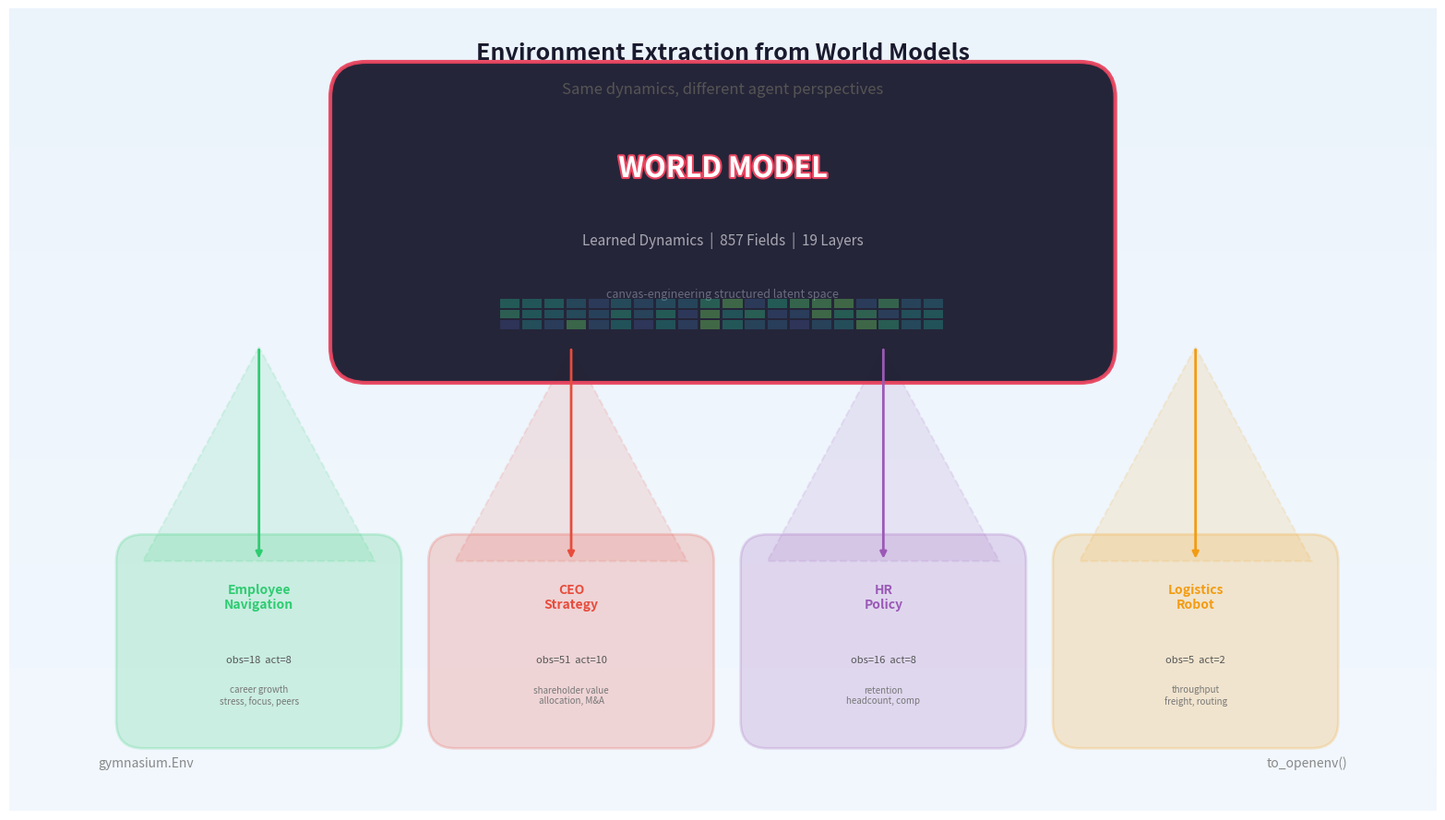
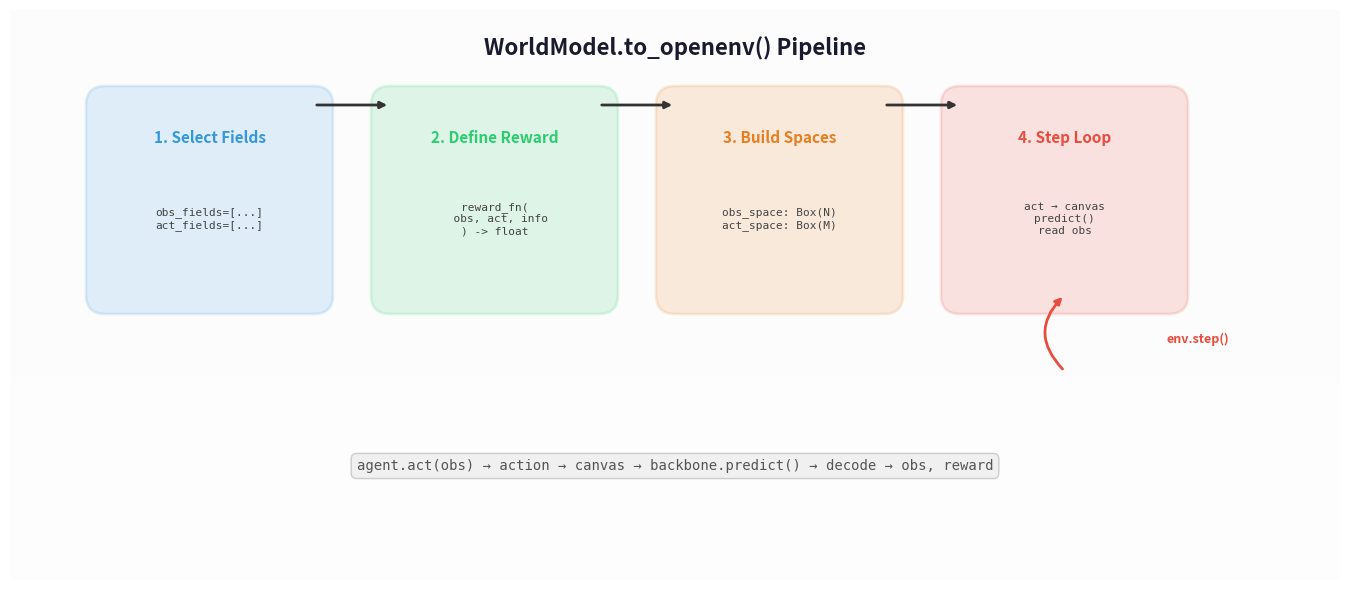
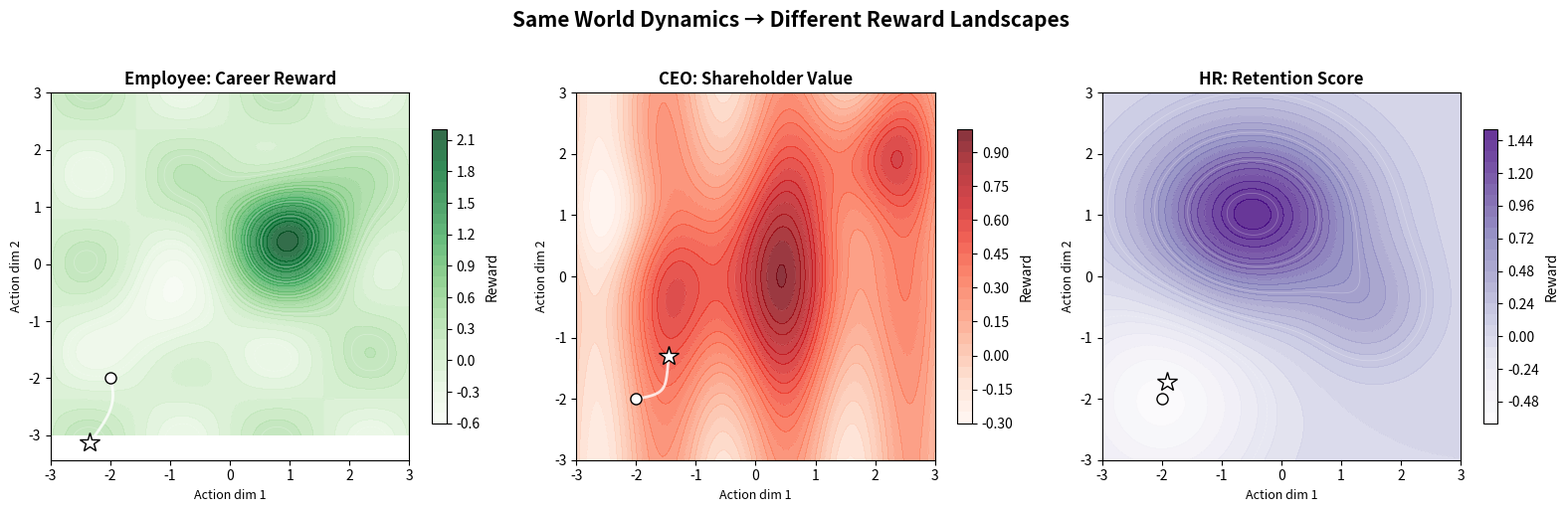
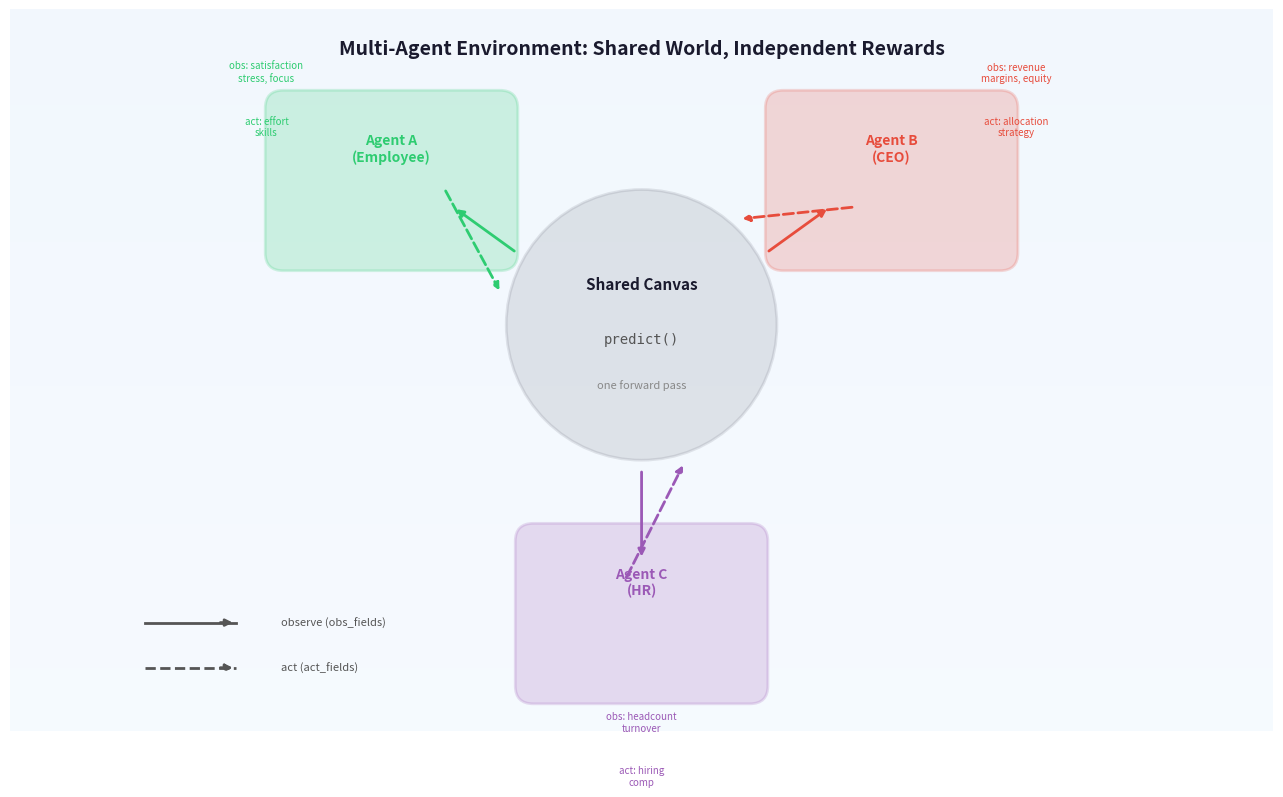
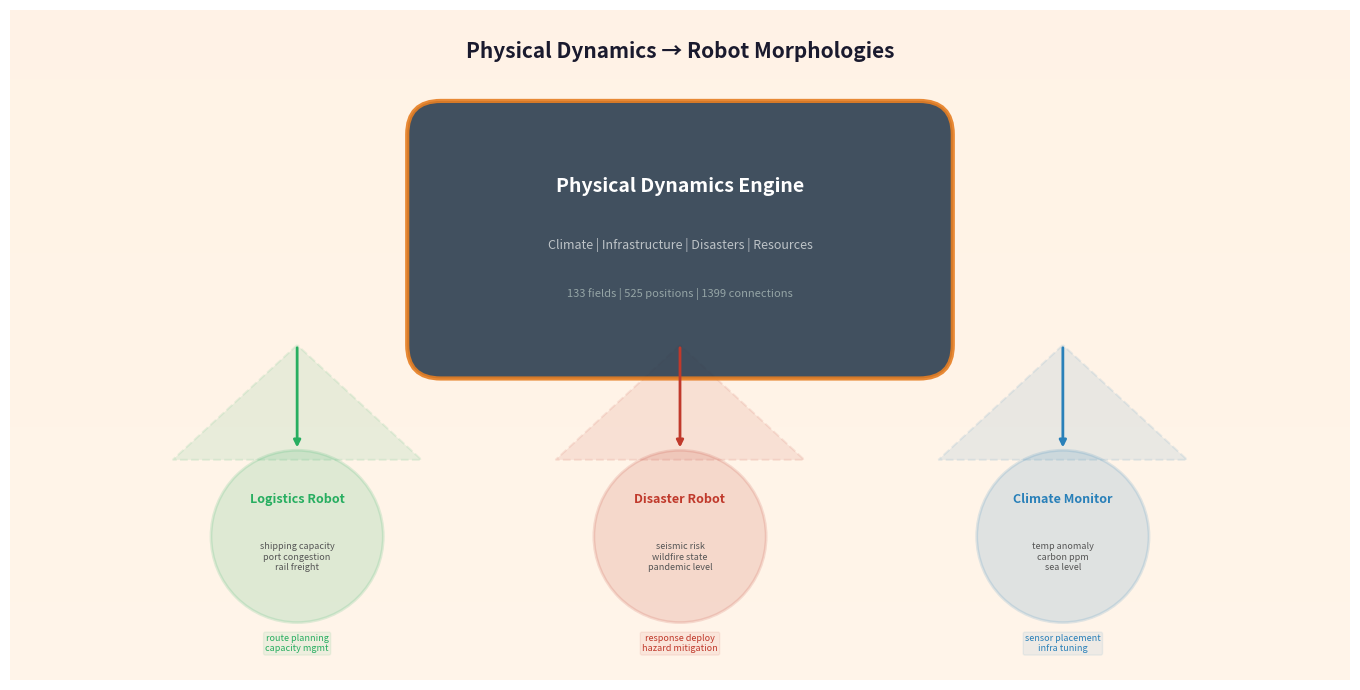

Recreate these plots in Python, in order.
"""Generate beautiful visualization assets for the environment extraction docs."""

import numpy as np
import os

import matplotlib
matplotlib.use("Agg")
import matplotlib.pyplot as plt
import matplotlib.patches as mpatches
from matplotlib.patches import FancyArrowPatch, FancyBboxPatch
from matplotlib.collections import PatchCollection
import matplotlib.patheffects as pe

os.makedirs("docs/assets", exist_ok=True)

# ═══════════════════════════════════════════════════════════════════
# 1. Hero diagram: World Model → Multiple Environments
# ═══════════════════════════════════════════════════════════════════

fig, ax = plt.subplots(figsize=(16, 9))
ax.set_xlim(0, 16)
ax.set_ylim(0, 9)
ax.set_aspect("equal")
ax.axis("off")

# Background gradient effect
for i in range(100):
    y = i / 100 * 9
    ax.axhspan(y, y + 0.09, color=plt.cm.Blues(0.03 + 0.03 * (i / 100)), zorder=0)

# Central world model — large box
wm_box = FancyBboxPatch((4, 5.2), 8, 2.8, boxstyle="round,pad=0.4",
                          facecolor="#1a1a2e", edgecolor="#e94560", linewidth=3,
                          alpha=0.95, zorder=5)
ax.add_patch(wm_box)

ax.text(8, 7.2, "WORLD MODEL", ha="center", va="center",
        fontsize=22, fontweight="bold", color="white", zorder=6,
        path_effects=[pe.withStroke(linewidth=3, foreground="#e94560")])
ax.text(8, 6.4, "Learned Dynamics  |  857 Fields  |  19 Layers",
        ha="center", va="center", fontsize=11, color="#a8a8b3", zorder=6)
ax.text(8, 5.8, "canvas-engineering structured latent space",
        ha="center", va="center", fontsize=9, color="#6c6c80", style="italic", zorder=6)

# Canvas visualization inside world model
for cx in range(20):
    for cy in range(3):
        x = 5.5 + cx * 0.25
        y = 5.4 + cy * 0.12
        color = plt.cm.viridis(np.random.random() * 0.6 + 0.2)
        rect = plt.Rectangle((x, y), 0.22, 0.1, facecolor=color, alpha=0.4, zorder=6)
        ax.add_patch(rect)

# Title
ax.text(8, 8.5, "Environment Extraction from World Models",
        ha="center", va="center", fontsize=18, fontweight="bold",
        color="#1a1a2e", zorder=6)
ax.text(8, 8.1, "Same dynamics, different agent perspectives",
        ha="center", va="center", fontsize=12, color="#555", style="italic", zorder=6)

# Environments as colored perspective cones
envs = [
    {"name": "Employee\nNavigation", "color": "#2ecc71", "x": 2, "obs": 18, "act": 8,
     "desc": "career growth\nstress, focus, peers"},
    {"name": "CEO\nStrategy", "color": "#e74c3c", "x": 5.5, "obs": 51, "act": 10,
     "desc": "shareholder value\nallocation, M&A"},
    {"name": "HR\nPolicy", "color": "#9b59b6", "x": 9, "obs": 16, "act": 8,
     "desc": "retention\nheadcount, comp"},
    {"name": "Logistics\nRobot", "color": "#f39c12", "x": 12.5, "obs": 5, "act": 2,
     "desc": "throughput\nfreight, routing"},
]

for env in envs:
    x, color = env["x"], env["color"]

    # Perspective cone from world model down to env
    cone = plt.Polygon(
        [(x + 0.8, 5.2), (x - 0.5, 2.8), (x + 2.1, 2.8)],
        facecolor=color, alpha=0.12, edgecolor=color,
        linewidth=1.5, linestyle="--", zorder=3,
    )
    ax.add_patch(cone)

    # Environment box
    env_box = FancyBboxPatch((x - 0.5, 1.0), 2.6, 1.8, boxstyle="round,pad=0.3",
                              facecolor=color, alpha=0.2, edgecolor=color,
                              linewidth=2, zorder=5)
    ax.add_patch(env_box)

    # Gym icon
    ax.text(x + 0.8, 2.4, env["name"], ha="center", va="center",
            fontsize=10, fontweight="bold", color=color, zorder=6)
    ax.text(x + 0.8, 1.7, f"obs={env['obs']}  act={env['act']}",
            ha="center", va="center", fontsize=8, color="#555", zorder=6)
    ax.text(x + 0.8, 1.3, env["desc"], ha="center", va="center",
            fontsize=7, color="#777", style="italic", zorder=6)

    # Arrow from world model
    ax.annotate("", xy=(x + 0.8, 2.8), xytext=(x + 0.8, 5.2),
                arrowprops=dict(arrowstyle="-|>", color=color, lw=2,
                               connectionstyle="arc3,rad=0"),
                zorder=7)

# Labels
ax.text(1, 0.5, "gymnasium.Env", ha="left", fontsize=10, color="#888",
        style="italic", zorder=6)
ax.text(15, 0.5, "to_openenv()", ha="right", fontsize=10, color="#888",
        style="italic", zorder=6)

fig.tight_layout()
fig.savefig("docs/assets/env_hero.png", dpi=200, bbox_inches="tight",
            facecolor="white", edgecolor="none")
plt.close(fig)
print("Saved: docs/assets/env_hero.png")


# ═══════════════════════════════════════════════════════════════════
# 2. Flow chart: to_openenv() pipeline
# ═══════════════════════════════════════════════════════════════════

fig, ax = plt.subplots(figsize=(14, 6))
ax.set_xlim(0, 14)
ax.set_ylim(0, 6)
ax.set_aspect("equal")
ax.axis("off")

# Background
for i in range(100):
    y = i / 100 * 6
    ax.axhspan(y, y + 0.06, color=plt.cm.Greys(0.02 + 0.01 * (i / 100)), zorder=0)

# Step boxes
steps = [
    {"x": 1, "y": 3, "w": 2.2, "h": 2, "color": "#3498db",
     "title": "1. Select Fields",
     "body": "obs_fields=[...]\nact_fields=[...]"},
    {"x": 4, "y": 3, "w": 2.2, "h": 2, "color": "#2ecc71",
     "title": "2. Define Reward",
     "body": "reward_fn(\n  obs, act, info\n) -> float"},
    {"x": 7, "y": 3, "w": 2.2, "h": 2, "color": "#e67e22",
     "title": "3. Build Spaces",
     "body": "obs_space: Box(N)\nact_space: Box(M)"},
    {"x": 10, "y": 3, "w": 2.2, "h": 2, "color": "#e74c3c",
     "title": "4. Step Loop",
     "body": "act → canvas\npredict()\nread obs"},
]

for step in steps:
    box = FancyBboxPatch((step["x"], step["y"]), step["w"], step["h"],
                          boxstyle="round,pad=0.2",
                          facecolor=step["color"], alpha=0.15,
                          edgecolor=step["color"], linewidth=2, zorder=5)
    ax.add_patch(box)
    ax.text(step["x"] + step["w"] / 2, step["y"] + step["h"] - 0.35,
            step["title"], ha="center", va="center",
            fontsize=11, fontweight="bold", color=step["color"], zorder=6)
    ax.text(step["x"] + step["w"] / 2, step["y"] + step["h"] / 2 - 0.2,
            step["body"], ha="center", va="center",
            fontsize=8, color="#444", family="monospace", zorder=6)

# Arrows between steps
for i in range(len(steps) - 1):
    x1 = steps[i]["x"] + steps[i]["w"]
    x2 = steps[i + 1]["x"]
    y = steps[i]["y"] + steps[i]["h"] / 2
    ax.annotate("", xy=(x2, y + 1), xytext=(x1, y + 1),
                arrowprops=dict(arrowstyle="-|>", color="#333", lw=2), zorder=7)

# Loop arrow from step 4 back
ax.annotate("", xy=(11.1, 3), xytext=(11.1, 2.2),
            arrowprops=dict(arrowstyle="-|>", color="#e74c3c", lw=2,
                           connectionstyle="arc3,rad=-0.5"), zorder=7)
ax.text(12.5, 2.5, "env.step()", ha="center", fontsize=9, color="#e74c3c",
        fontweight="bold", zorder=6)

# Bottom: data flow detail
ax.text(7, 1.2, "agent.act(obs) → action → canvas → backbone.predict() → decode → obs, reward",
        ha="center", va="center", fontsize=10, color="#555",
        family="monospace", zorder=6,
        bbox=dict(boxstyle="round,pad=0.4", facecolor="#f0f0f0", edgecolor="#ccc"))

ax.text(7, 5.6, "WorldModel.to_openenv() Pipeline",
        ha="center", va="center", fontsize=16, fontweight="bold", color="#1a1a2e")

fig.tight_layout()
fig.savefig("docs/assets/env_pipeline.png", dpi=200, bbox_inches="tight",
            facecolor="white", edgecolor="none")
plt.close(fig)
print("Saved: docs/assets/env_pipeline.png")


# ═══════════════════════════════════════════════════════════════════
# 3. Reward landscape visualization
# ═══════════════════════════════════════════════════════════════════

fig = plt.figure(figsize=(16, 5))

# Three different "reward landscapes" from same dynamics
np.random.seed(42)
x_grid = np.linspace(-3, 3, 200)
y_grid = np.linspace(-3, 3, 200)
X, Y = np.meshgrid(x_grid, y_grid)

landscapes = [
    {"title": "Employee: Career Reward", "color": "Greens",
     "fn": lambda x, y: np.exp(-(x - 1)**2 - (y - 0.5)**2) * 2 - 0.5 * np.exp(-(x + 1)**2 - (y + 1)**2)
            + 0.3 * np.sin(2 * x) * np.cos(2 * y)},
    {"title": "CEO: Shareholder Value", "color": "Reds",
     "fn": lambda x, y: 0.8 * np.exp(-(x**2 + y**2) / 4) + 0.5 * np.exp(-(x - 2)**2 - (y - 2)**2)
            - 0.3 * np.exp(-(x + 2)**2 - (y - 1)**2) + 0.2 * np.sin(3 * x)},
    {"title": "HR: Retention Score", "color": "Purples",
     "fn": lambda x, y: np.exp(-(x + 0.5)**2 / 3 - (y - 1)**2 / 2) * 1.5
            + 0.4 * np.exp(-(x - 1.5)**2 - (y + 0.5)**2) - 0.6 * np.exp(-((x + 2)**2 + (y + 2)**2) / 3)},
]

for i, ls in enumerate(landscapes):
    ax = fig.add_subplot(1, 3, i + 1)
    Z = ls["fn"](X, Y)
    im = ax.contourf(X, Y, Z, levels=30, cmap=ls["color"], alpha=0.8)
    ax.contour(X, Y, Z, levels=10, colors="white", alpha=0.3, linewidths=0.5)

    # Optimal path (gradient ascent)
    path_x, path_y = [-2], [-2]
    lr = 0.1
    for _ in range(40):
        cx, cy = path_x[-1], path_y[-1]
        dx = (ls["fn"](cx + 0.01, cy) - ls["fn"](cx - 0.01, cy)) / 0.02
        dy = (ls["fn"](cx, cy + 0.01) - ls["fn"](cx, cy - 0.01)) / 0.02
        path_x.append(cx + lr * dx)
        path_y.append(cy + lr * dy)

    ax.plot(path_x, path_y, 'w-', linewidth=2, alpha=0.8)
    ax.plot(path_x[0], path_y[0], 'wo', markersize=8, markeredgecolor='black')
    ax.plot(path_x[-1], path_y[-1], 'w*', markersize=15, markeredgecolor='black')

    ax.set_title(ls["title"], fontsize=12, fontweight="bold")
    ax.set_xlabel("Action dim 1", fontsize=9)
    ax.set_ylabel("Action dim 2", fontsize=9)
    fig.colorbar(im, ax=ax, shrink=0.8, label="Reward")

fig.suptitle("Same World Dynamics → Different Reward Landscapes",
             fontsize=15, fontweight="bold", y=1.02)
fig.tight_layout()
fig.savefig("docs/assets/env_reward_landscapes.png", dpi=200, bbox_inches="tight",
            facecolor="white", edgecolor="none")
plt.close(fig)
print("Saved: docs/assets/env_reward_landscapes.png")


# ═══════════════════════════════════════════════════════════════════
# 4. Multi-agent causal graph
# ═══════════════════════════════════════════════════════════════════

fig, ax = plt.subplots(figsize=(14, 8))
ax.set_xlim(0, 14)
ax.set_ylim(0, 8)
ax.set_aspect("equal")
ax.axis("off")

# Background
for i in range(100):
    y = i / 100 * 8
    ax.axhspan(y, y + 0.08, color=plt.cm.Blues(0.01 + 0.02 * (i / 100)), zorder=0)

ax.text(7, 7.5, "Multi-Agent Environment: Shared World, Independent Rewards",
        ha="center", fontsize=14, fontweight="bold", color="#1a1a2e")

# World state in center
world_circ = plt.Circle((7, 4.5), 1.5, facecolor="#1a1a2e", alpha=0.1,
                          edgecolor="#1a1a2e", linewidth=2, zorder=3)
ax.add_patch(world_circ)
ax.text(7, 4.9, "Shared Canvas", ha="center", fontsize=11,
        fontweight="bold", color="#1a1a2e")
ax.text(7, 4.3, "predict()", ha="center", fontsize=10, color="#555",
        family="monospace")
ax.text(7, 3.8, "one forward pass", ha="center", fontsize=8, color="#888",
        style="italic")

# Agents around the circle
agents = [
    {"name": "Agent A\n(Employee)", "color": "#2ecc71", "angle": 150,
     "obs_label": "satisfaction\nstress, focus", "act_label": "effort\nskills"},
    {"name": "Agent B\n(CEO)", "color": "#e74c3c", "angle": 30,
     "obs_label": "revenue\nmargins, equity", "act_label": "allocation\nstrategy"},
    {"name": "Agent C\n(HR)", "color": "#9b59b6", "angle": 270,
     "obs_label": "headcount\nturnover", "act_label": "hiring\ncomp"},
]

for agent in agents:
    angle_rad = np.radians(agent["angle"])
    radius = 3.2
    cx = 7 + radius * np.cos(angle_rad)
    cy = 4.5 + radius * np.sin(angle_rad)

    # Agent box
    box = FancyBboxPatch((cx - 1.2, cy - 0.8), 2.4, 1.6,
                          boxstyle="round,pad=0.2",
                          facecolor=agent["color"], alpha=0.2,
                          edgecolor=agent["color"], linewidth=2, zorder=5)
    ax.add_patch(box)
    ax.text(cx, cy + 0.35, agent["name"], ha="center", va="center",
            fontsize=10, fontweight="bold", color=agent["color"], zorder=6)

    # Obs arrow (world → agent)
    obs_x = 7 + 1.6 * np.cos(angle_rad)
    obs_y = 4.5 + 1.6 * np.sin(angle_rad)
    ax.annotate("", xy=(cx - 0.8 * np.cos(angle_rad), cy - 0.6 * np.sin(angle_rad)),
                xytext=(obs_x, obs_y),
                arrowprops=dict(arrowstyle="-|>", color=agent["color"], lw=2,
                               linestyle="-"), zorder=7)

    # Act arrow (agent → world, dashed)
    act_angle = angle_rad + 0.3
    ax.annotate("",
                xy=(7 + 1.6 * np.cos(act_angle), 4.5 + 1.6 * np.sin(act_angle)),
                xytext=(cx - 0.6 * np.cos(act_angle), cy - 0.4 * np.sin(act_angle)),
                arrowprops=dict(arrowstyle="-|>", color=agent["color"], lw=2,
                               linestyle="--"), zorder=7)

    # Labels
    label_r = 4.8
    lx = 7 + label_r * np.cos(angle_rad)
    ly = 4.5 + label_r * np.sin(angle_rad)
    ax.text(lx, ly + 0.3, f"obs: {agent['obs_label']}", ha="center",
            fontsize=7, color=agent["color"], style="italic", zorder=6)
    ax.text(lx, ly - 0.3, f"act: {agent['act_label']}", ha="center",
            fontsize=7, color=agent["color"], style="italic", zorder=6)

# Legend
ax.plot([1.5, 2.5], [1.2, 1.2], '-', color="#555", lw=2)
ax.annotate("", xy=(2.5, 1.2), xytext=(2.3, 1.2),
            arrowprops=dict(arrowstyle="-|>", color="#555", lw=2))
ax.text(3, 1.2, "observe (obs_fields)", va="center", fontsize=8, color="#555")

ax.plot([1.5, 2.5], [0.7, 0.7], '--', color="#555", lw=2)
ax.annotate("", xy=(2.5, 0.7), xytext=(2.3, 0.7),
            arrowprops=dict(arrowstyle="-|>", color="#555", lw=2, linestyle="--"))
ax.text(3, 0.7, "act (act_fields)", va="center", fontsize=8, color="#555")

fig.tight_layout()
fig.savefig("docs/assets/env_multiagent.png", dpi=200, bbox_inches="tight",
            facecolor="white", edgecolor="none")
plt.close(fig)
print("Saved: docs/assets/env_multiagent.png")


# ═══════════════════════════════════════════════════════════════════
# 5. Robot morphology decomposition
# ═══════════════════════════════════════════════════════════════════

fig, ax = plt.subplots(figsize=(14, 7))
ax.set_xlim(0, 14)
ax.set_ylim(0, 7)
ax.set_aspect("equal")
ax.axis("off")

# Background
for i in range(100):
    y = i / 100 * 7
    ax.axhspan(y, y + 0.07, color=plt.cm.Oranges(0.01 + 0.015 * (i / 100)), zorder=0)

ax.text(7, 6.5, "Physical Dynamics → Robot Morphologies",
        ha="center", fontsize=15, fontweight="bold", color="#1a1a2e")

# Central physics engine
physics_box = FancyBboxPatch((4.5, 3.5), 5, 2.2, boxstyle="round,pad=0.35",
                              facecolor="#2c3e50", alpha=0.9,
                              edgecolor="#e67e22", linewidth=3, zorder=5)
ax.add_patch(physics_box)
ax.text(7, 5.1, "Physical Dynamics Engine", ha="center",
        fontsize=14, fontweight="bold", color="white", zorder=6)
ax.text(7, 4.5, "Climate | Infrastructure | Disasters | Resources",
        ha="center", fontsize=9, color="#bdc3c7", zorder=6)
ax.text(7, 4.0, "133 fields | 525 positions | 1399 connections",
        ha="center", fontsize=8, color="#95a5a6", style="italic", zorder=6)

# Robot morphologies
robots = [
    {"name": "Logistics Robot", "icon": "truck", "color": "#27ae60", "x": 1.5,
     "sensors": "shipping capacity\nport congestion\nrail freight",
     "actuators": "route planning\ncapacity mgmt"},
    {"name": "Disaster Robot", "icon": "shield", "color": "#c0392b", "x": 5.5,
     "sensors": "seismic risk\nwildfire state\npandemic level",
     "actuators": "response deploy\nhazard mitigation"},
    {"name": "Climate Monitor", "icon": "thermometer", "color": "#2980b9", "x": 9.5,
     "sensors": "temp anomaly\ncarbon ppm\nsea level",
     "actuators": "sensor placement\ninfra tuning"},
]

for robot in robots:
    x, color = robot["x"], robot["color"]

    # Morphology cone
    cone = plt.Polygon(
        [(x + 1.5, 3.5), (x + 0.2, 2.3), (x + 2.8, 2.3)],
        facecolor=color, alpha=0.1, edgecolor=color,
        linewidth=1.5, linestyle="--", zorder=3,
    )
    ax.add_patch(cone)

    # Robot body (circle)
    body = plt.Circle((x + 1.5, 1.5), 0.9, facecolor=color, alpha=0.15,
                       edgecolor=color, linewidth=2, zorder=5)
    ax.add_patch(body)
    ax.text(x + 1.5, 1.85, robot["name"], ha="center", fontsize=9,
            fontweight="bold", color=color, zorder=6)
    ax.text(x + 1.5, 1.15, robot["sensors"], ha="center", fontsize=6.5,
            color="#555", zorder=6)

    # Arrows
    ax.annotate("", xy=(x + 1.5, 2.4), xytext=(x + 1.5, 3.5),
                arrowprops=dict(arrowstyle="-|>", color=color, lw=2), zorder=7)

    # Actuator label
    ax.text(x + 1.5, 0.3, robot["actuators"], ha="center", fontsize=6.5,
            color=color, style="italic", zorder=6,
            bbox=dict(boxstyle="round,pad=0.2", facecolor=color, alpha=0.08, edgecolor=color))

fig.tight_layout()
fig.savefig("docs/assets/env_robots.png", dpi=200, bbox_inches="tight",
            facecolor="white", edgecolor="none")
plt.close(fig)
print("Saved: docs/assets/env_robots.png")

print("\nAll assets generated!")
